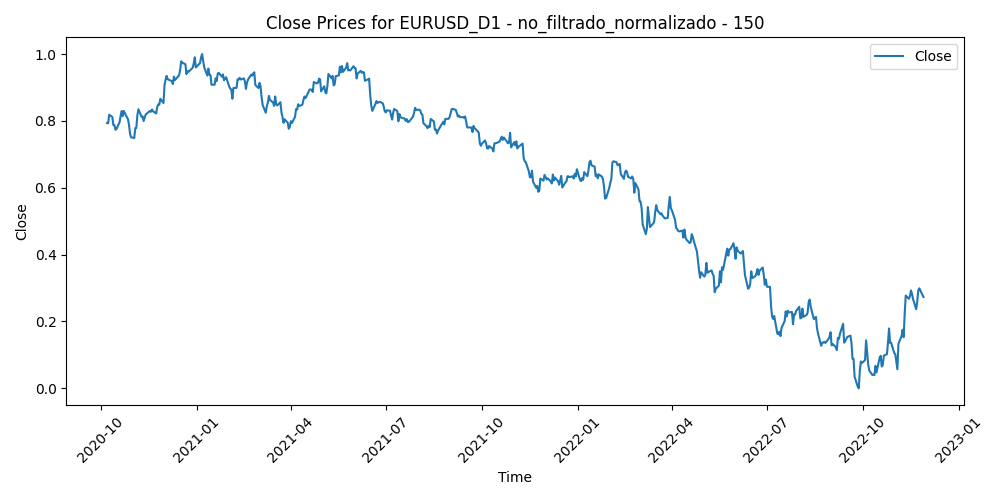

The data file committed next to this chart (first rows):
Time, Close, Volume, diferencia_media_150
2020-10-07, 0.7938, 0.4272, 0.1108
2020-10-08, 0.7929, 0.3258, 0.1151
2020-10-09, 0.8184, 0.3193, 0.07144
2020-10-12, 0.8117, 0.2341, 0.08655
2020-10-13, 0.7874, 0.3212, 0.1345
2020-10-14, 0.788, 0.3324, 0.1372
2020-10-15, 0.7735, 0.363, 0.1683
2020-10-16, 0.7762, 0.3004, 0.1679
2020-10-19, 0.7967, 0.3043, 0.1349
2020-10-20, 0.8156, 0.294, 0.105
2020-10-21, 0.8298, 0.4014, 0.08337
2020-10-22, 0.8142, 0.3222, 0.1153
2020-10-23, 0.8299, 0.2996, 0.08992
2020-10-26, 0.8108, 0.2962, 0.1284
2020-10-27, 0.8057, 0.2271, 0.141
2020-10-28, 0.7877, 0.381, 0.1776
2020-10-29, 0.761, 0.4142, 0.2303
2020-10-30, 0.7508, 0.4149, 0.2526
2020-11-02, 0.7489, 0.3214, 0.2599
2020-11-03, 0.7782, 0.2612, 0.2099
2020-11-04, 0.7792, 1.0, 0.2119
2020-11-05, 0.8172, 0.6361, 0.1462
2020-11-06, 0.8349, 0.5962, 0.118
2020-11-09, 0.8123, 0.8146, 0.1635
2020-11-10, 0.8137, 0.6612, 0.1647
2020-11-11, 0.7996, 0.3374, 0.1944
2020-11-12, 0.8094, 0.3605, 0.1807
2020-11-13, 0.8193, 0.2504, 0.167
2020-11-16, 0.8271, 0.3245, 0.157
2020-11-17, 0.8298, 0.253, 0.1567
2020-11-18, 0.8273, 0.2915, 0.1658
2020-11-19, 0.8343, 0.3089, 0.1579
2020-11-20, 0.8286, 0.249, 0.1729
2020-11-23, 0.8224, 0.3065, 0.1889
2020-11-24, 0.8413, 0.3109, 0.159
2020-11-25, 0.8491, 0.3525, 0.1494
2020-11-26, 0.8487, 0.1418, 0.1543
2020-11-27, 0.8663, 0.1847, 0.1265
2020-11-30, 0.8534, 0.3524, 0.1547
2020-12-01, 0.9069, 0.3779, 0.06205
2020-12-02, 0.9229, 0.416, 0.03869
2020-12-03, 0.9347, 0.3681, 0.0229
2020-12-04, 0.9248, 0.3961, 0.04676
2020-12-07, 0.9205, 0.3804, 0.06058
2020-12-08, 0.9189, 0.3642, 0.06915
2020-12-09, 0.9104, 0.3511, 0.09037
2020-12-10, 0.9324, 0.4717, 0.05595
2020-12-11, 0.9222, 0.359, 0.0804
2020-12-14, 0.933, 0.2949, 0.06624
2020-12-15, 0.9365, 0.2895, 0.06523
2020-12-16, 0.9536, 0.386, 0.03941
2020-12-17, 0.9783, 0.3134, 0.0
2020-12-18, 0.9739, 0.2746, 0.01404
2020-12-21, 0.9697, 0.5914, 0.02778
2020-12-22, 0.9402, 0.4047, 0.08723
2020-12-23, 0.9487, 0.3759, 0.07686
2020-12-24, 0.9468, 0.1099, 0.08536
2020-12-28, 0.9592, 0.2944, 0.06752
2020-12-29, 0.972, 0.2782, 0.04902
2020-12-30, 0.9903, 0.31, 0.02052
... 497 more rows
